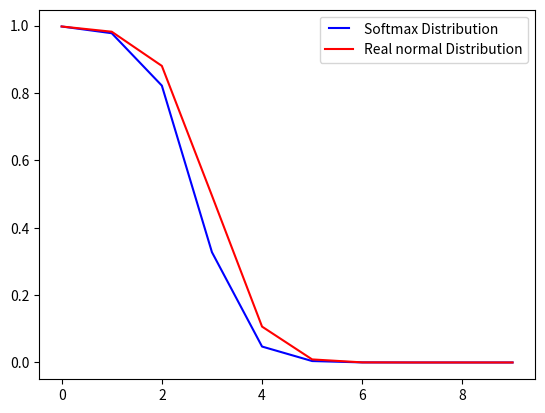

Python code for this plot:
import numpy as np
import matplotlib.pyplot as plt
from matplotlib.legend_handler import HandlerLine2D

import math

def main():
    """""
    main function.
    runs the program.
    """""
    # initialize w and b
    w = [0,0,0]
    b = [0,0,0]
    # learning rate
    eta = 0.1
    # set of examples and tags
    s =[]
    for tag in range(1,4):
        sampels = create_sampels(tag)
        for i in range(100):
            s.append((tag,sampels[i]))
    # train the algorithm
    (w,b) = training(s,eta,w,b)
    # test the algorithm
    check(w,b)


def training(s,eta,w,b):
    """""
    training function.
    updates w and b using loss function and softmax.
    """""
    epochs = 20
    for e in range(epochs):
        np.random.shuffle(s)
        for (y, xt) in s:
            # we need to update w and b
            for i in range(1, 4):
                if i == y:
                    loss_difrenzial_by_w = -xt + softmax(i, w, xt, b) * xt
                    loss_difrenzial_by_b = -1 + softmax(i, w, xt, b)
                else:
                    loss_difrenzial_by_w = softmax(i, w, xt, b) * xt
                    loss_difrenzial_by_b = softmax(i, w, xt, b)
                # update w
                w[i - 1] = w[i - 1] - eta * loss_difrenzial_by_w
                # update b
                b[i - 1] = b[i - 1] - eta * loss_difrenzial_by_b
    return (w,b)

def create_sampels(a):
    """""
    create_sampels function.
    creates 100 random examples of a normal dist.
    """""
    return np.random.normal(2 * a, 1.0, 100)

def softmax(a,w,xt,b):
    """""
    softmax function.
    calculates the probability that xt's tag is a.
    """""
    # calculate the sum
    sum = 0
    for j in range(3):
        sum += np.exp(w[j] * xt + b[j])
    if sum == 0:
       return 0
    return (np.exp(w[a-1]*xt+b[a-1]))/sum

def check(w,b):
    """""
    check function.
    creates 10 examples and plots their probability to be belong to 1 normal dist.
    """""
    dictSoftmax ={}
    for xt in range(0,10):
        dictSoftmax[xt] = softmax(1,w,xt,b)
    dictReal ={}
    for xt in range(0,10):
        dictReal[xt] = (density(2, xt)) / (density(2, xt) + density(4, xt) + density(6, xt))
    label1, =plt.plot(dictSoftmax.keys(), dictSoftmax.values(), "b-", label='Softmax Distribution')
    label2, =plt.plot(dictReal.keys(), dictReal.values(), "r-", label='Real normal Distribution')
    plt.legend(handler_map = {label1:HandlerLine2D(numpoints=4)})
    plt.show()


def density(m, xt):
    """""
    density function.
    returns normal density function with expectancy m.
    """""
    return ((1.0/math.sqrt(2*math.pi)) * np.exp((-(xt-m)**2)/2))


if __name__ == '__main__':
    main()